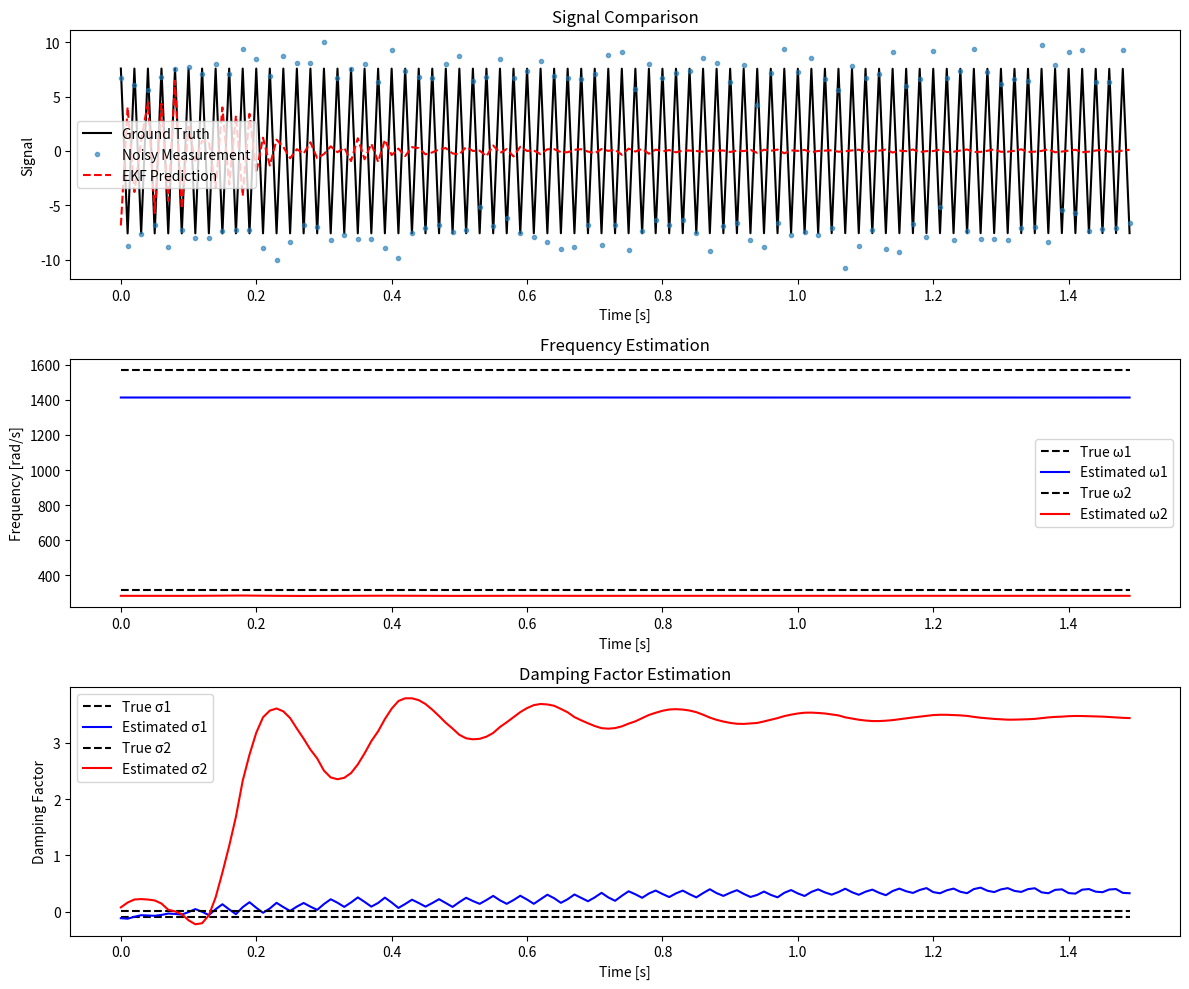

Here is the Python script that generated this plot:
import numpy as np
import matplotlib.pyplot as plt

def multi_freq_ekf(y, x0, P0, Q, R, fs):
    """
    Extended Kalman Filter for multi-frequency oscillation estimation.

    The state vector for L modes is defined as:
      x = [x_c1, x_s1, ω1, σ1, x_c2, x_s2, ω2, σ2, ..., x_cL, x_sL, ωL, σL]^T.

    For each mode l (l = 1,...,L), the nonlinear state transition is:
      Let A_l = exp(-σ_l/fs) and theta_l = ω_l/fs, then
        x_c_l[k+1] = A_l * (x_c_l[k]*cos(theta_l) - x_s_l[k]*sin(theta_l))
        x_s_l[k+1] = A_l * (x_c_l[k]*sin(theta_l) + x_s_l[k]*cos(theta_l))
        ω_l[k+1]   = ω_l[k]
        σ_l[k+1]   = σ_l[k]

    The measurement model is:
      y[k] = sum_{l=1}^L (x_c_l[k] + x_s_l[k]) + noise.

    Parameters:
      y   : 1D numpy array of measurements (length N).
      x0  : Initial state estimate, numpy array of size (4*L,).
      P0  : Initial covariance matrix, shape (4*L, 4*L).
      Q   : Process noise covariance matrix, shape (4*L, 4*L).
      R   : Measurement noise variance (scalar).
      fs  : Sampling rate.

    Returns:
      x_est    : (N+1) x (4*L) numpy array containing state estimates over time.
      y_pred_all : 1D numpy array of length N containing the EKF predicted measurements.
    """
    N = len(y)
    state_dim = len(x0)
    L = state_dim // 4  # number of oscillation modes
    x_est = np.zeros((N+1, state_dim))
    x_est[0] = x0
    P = P0.copy()

    # Build the measurement matrix H (1 x 4L): for each mode, we measure x_c + x_s.
    H = np.zeros((1, state_dim))
    for l in range(L):
        H[0, 4*l] = 1.0
        H[0, 4*l + 1] = 1.0

    # Array to store the predicted measurement at each step.
    y_pred_all = np.zeros(N)

    for k in range(N):
        x = x_est[k].copy()
        x_pred = np.zeros(state_dim)
        # Build the overall Jacobian as a block diagonal matrix.
        F = np.zeros((state_dim, state_dim))

        # Process each mode independently
        for l in range(L):
            idx = 4 * l
            x_c   = x[idx]
            x_s   = x[idx+1]
            omega = x[idx+2]
            sigma = x[idx+3]

            A = np.exp(-sigma / fs)
            theta = omega / fs

            # Nonlinear prediction for this mode:
            x_pred[idx]   = A * (x_c * np.cos(theta) - x_s * np.sin(theta))
            x_pred[idx+1] = A * (x_c * np.sin(theta) + x_s * np.cos(theta))
            x_pred[idx+2] = omega     # frequency remains constant
            x_pred[idx+3] = sigma     # damping remains constant

            # Compute the Jacobian for mode l (partial derivatives)
            # For x_c:
            F[idx, idx]     = A * np.cos(theta)
            F[idx, idx+1]   = -A * np.sin(theta)
            F[idx, idx+2]   = -A/ fs * (x_c * np.sin(theta) + x_s * np.cos(theta))
            F[idx, idx+3]   = -A/ fs * (x_c * np.cos(theta) - x_s * np.sin(theta))
            # For x_s:
            F[idx+1, idx]   = A * np.sin(theta)
            F[idx+1, idx+1] = A * np.cos(theta)
            F[idx+1, idx+2] = A/ fs * (x_c * np.cos(theta) - x_s * np.sin(theta))
            F[idx+1, idx+3] = -A/ fs * (x_c * np.sin(theta) + x_s * np.cos(theta))
            # ω and σ remain constant:
            F[idx+2, idx+2] = 1.0
            F[idx+3, idx+3] = 1.0

        # Save the predicted measurement for plotting:
        y_pred = H @ x_pred   # shape (1,)
        y_pred_all[k] = y_pred[0]

        # Predict covariance for the full state
        P_pred = F @ P @ F.T + Q

        # ----- Measurement update -----
        # Predicted measurement already computed above (y_pred)
        S = H @ P_pred @ H.T + R  # Innovation covariance (scalar)
        K = P_pred @ H.T / S      # Kalman gain (state_dim x 1)
        innov = y[k] - y_pred[0]  # Innovation (measurement residual)
        x_upd = x_pred + (K.flatten() * innov)
        P = P_pred - K @ H @ P_pred

        x_est[k+1] = x_upd

    return x_est, y_pred_all

# =============================================================================
# Example usage: Simulating two oscillation modes and applying the multi-frequency EKF.
# =============================================================================

if __name__ == '__main__':
    fs = 100          # Sampling rate in Hz
    N = 150          # Number of samples
    t = np.arange(N) / fs

    # Define two oscillation modes:
    # Mode 1: frequency = 2π rad/s, damping = -0.1, amplitude = 1.0, phase = 0.
    # Mode 2: frequency = 3π rad/s, damping = 0.01, amplitude = 0.5, phase = π/4.
    A1, phi1 = .50, 0.0
    omega1, sigma1 = 500 * np.pi, -0.1
    A2, phi2 = 5, np.pi/4
    omega2, sigma2 = 100 * np.pi, 0.01

    # Simulate the true state evolution for both modes.
    x_true = np.zeros((N, 8))  # 8 = 4 states * 2 modes

    # Initialize true states:
    # Mode 1:
    x_true[0, 0] = A1 * np.cos(phi1)
    x_true[0, 1] = A1 * np.sin(phi1)
    x_true[0, 2] = omega1
    x_true[0, 3] = sigma1
    # Mode 2:
    x_true[0, 4] = A2 * np.cos(phi2)
    x_true[0, 5] = A2 * np.sin(phi2)
    x_true[0, 6] = omega2
    x_true[0, 7] = sigma2

    # Propagate the state over time using the same nonlinear model.
    for k in range(N-1):
        for l in range(2):
            idx = 4 * l
            x_c = x_true[k, idx]
            x_s = x_true[k, idx+1]
            omega = x_true[k, idx+2]
            sigma = x_true[k, idx+3]
            A_exp = np.exp(-sigma/fs)
            theta = omega/fs
            x_true[k+1, idx]   = A_exp * (x_c * np.cos(theta) - x_s * np.sin(theta))
            x_true[k+1, idx+1] = A_exp * (x_c * np.sin(theta) + x_s * np.cos(theta))
            x_true[k+1, idx+2] = omega
            x_true[k+1, idx+3] = sigma

    # The ground truth measurement is the sum of the cosine and sine components for both modes.
    y_clean = np.sum(x_true[:, [0, 1, 4, 5]], axis=1)
    noise_std = 1.05
    # Noisy measurement (simulating sensor noise)
    y_meas = y_clean + np.random.normal(0, noise_std, size=y_clean.shape)

    # Initial state guess: use approximate values (possibly obtained from a trigger like FFT or HHT)
    x0 = np.zeros(8)
    # Mode 1 initial guess:
    x0[0] = A1 * np.cos(phi1) * 1.1   # slight perturbation
    x0[1] = A1 * np.sin(phi1) * 1.1
    x0[2] = omega1 * 0.9
    x0[3] = sigma1 * 1.1
    # Mode 2 initial guess:
    x0[4] = A2 * np.cos(phi2) * 1.1
    x0[5] = A2 * np.sin(phi2) * 1.1
    x0[6] = omega2 * 0.9
    x0[7] = sigma2 * 1.1

    # Initial covariance, process noise, and measurement noise
    P0 = np.diag([0.1] * 8)
    Q = np.diag([1e-6] * 8)
    R = noise_std**2

    # Run the multi-frequency EKF. The function now returns both the state estimates and the predicted measurements.
    x_est, y_pred_all = multi_freq_ekf(y_meas, x0, P0, Q, R, fs)

    # Plotting results:
    plt.figure(figsize=(12, 10))

    # Plot the measurement predictions along with the GT and the noisy measurements.
    plt.subplot(3, 1, 1)
    plt.plot(t, y_clean, 'k-', label='Ground Truth')
    plt.plot(t, y_meas, 'o', label='Noisy Measurement', markersize=3, alpha=0.6)
    plt.plot(t, y_pred_all, 'r--', label='EKF Prediction')
    plt.xlabel('Time [s]')
    plt.ylabel('Signal')
    plt.legend()
    plt.title('Signal Comparison')

    # Plot frequencies for both modes.
    plt.subplot(3, 1, 2)
    plt.plot(t, x_true[:, 2], 'k--', label='True ω1')
    plt.plot(t, x_est[1:, 2], 'b', label='Estimated ω1')
    plt.plot(t, x_true[:, 6], 'k--', label='True ω2')
    plt.plot(t, x_est[1:, 6], 'r', label='Estimated ω2')
    plt.xlabel('Time [s]')
    plt.ylabel('Frequency [rad/s]')
    plt.legend()
    plt.title('Frequency Estimation')

    # Plot damping factors for both modes.
    plt.subplot(3, 1, 3)
    plt.plot(t, x_true[:, 3], 'k--', label='True σ1')
    plt.plot(t, x_est[1:, 3], 'b', label='Estimated σ1')
    plt.plot(t, x_true[:, 7], 'k--', label='True σ2')
    plt.plot(t, x_est[1:, 7], 'r', label='Estimated σ2')
    plt.xlabel('Time [s]')
    plt.ylabel('Damping Factor')
    plt.legend()
    plt.title('Damping Factor Estimation')

    plt.tight_layout()
    plt.show()
